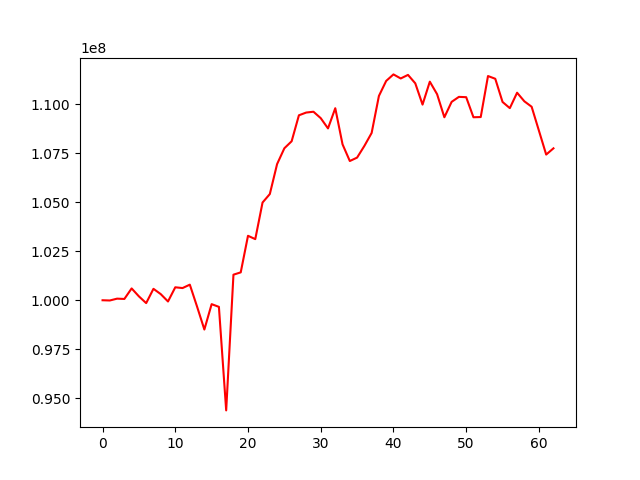

Values plotted in this chart, from the file beside it:
, 0
0, 100000000
1, 99988148
2, 100081599
3, 100065967
4, 100603093
5, 100198003
6, 99853960
7, 100582769
8, 100313387
9, 99937123
10, 100660742
11, 100621618
12, 100794861
13, 99671683
14, 98506841
15, 99801238
16, 99662605
17, 94383736
18, 101303743
19, 101421627
20, 103286854
21, 103115679
22, 104982480
23, 105414291
24, 106942631
25, 107748788
26, 108106405
27, 109429999
28, 109570054
29, 109612040
30, 109284589
31, 108761516
32, 109791411
33, 107949097
34, 107099147
35, 107273263
36, 107867694
37, 108528940
38, 110416236
39, 111182833
40, 111515373
41, 111308261
42, 111489889
43, 111061340
44, 109975626
45, 111144981
46, 110506229
47, 109329610
48, 110115723
49, 110369585
50, 110353765
51, 109330700
52, 109341003
53, 111432089
54, 111292414
55, 110110322
56, 109794867
57, 110581624
58, 110142776
59, 109866067
... 3 more rows
